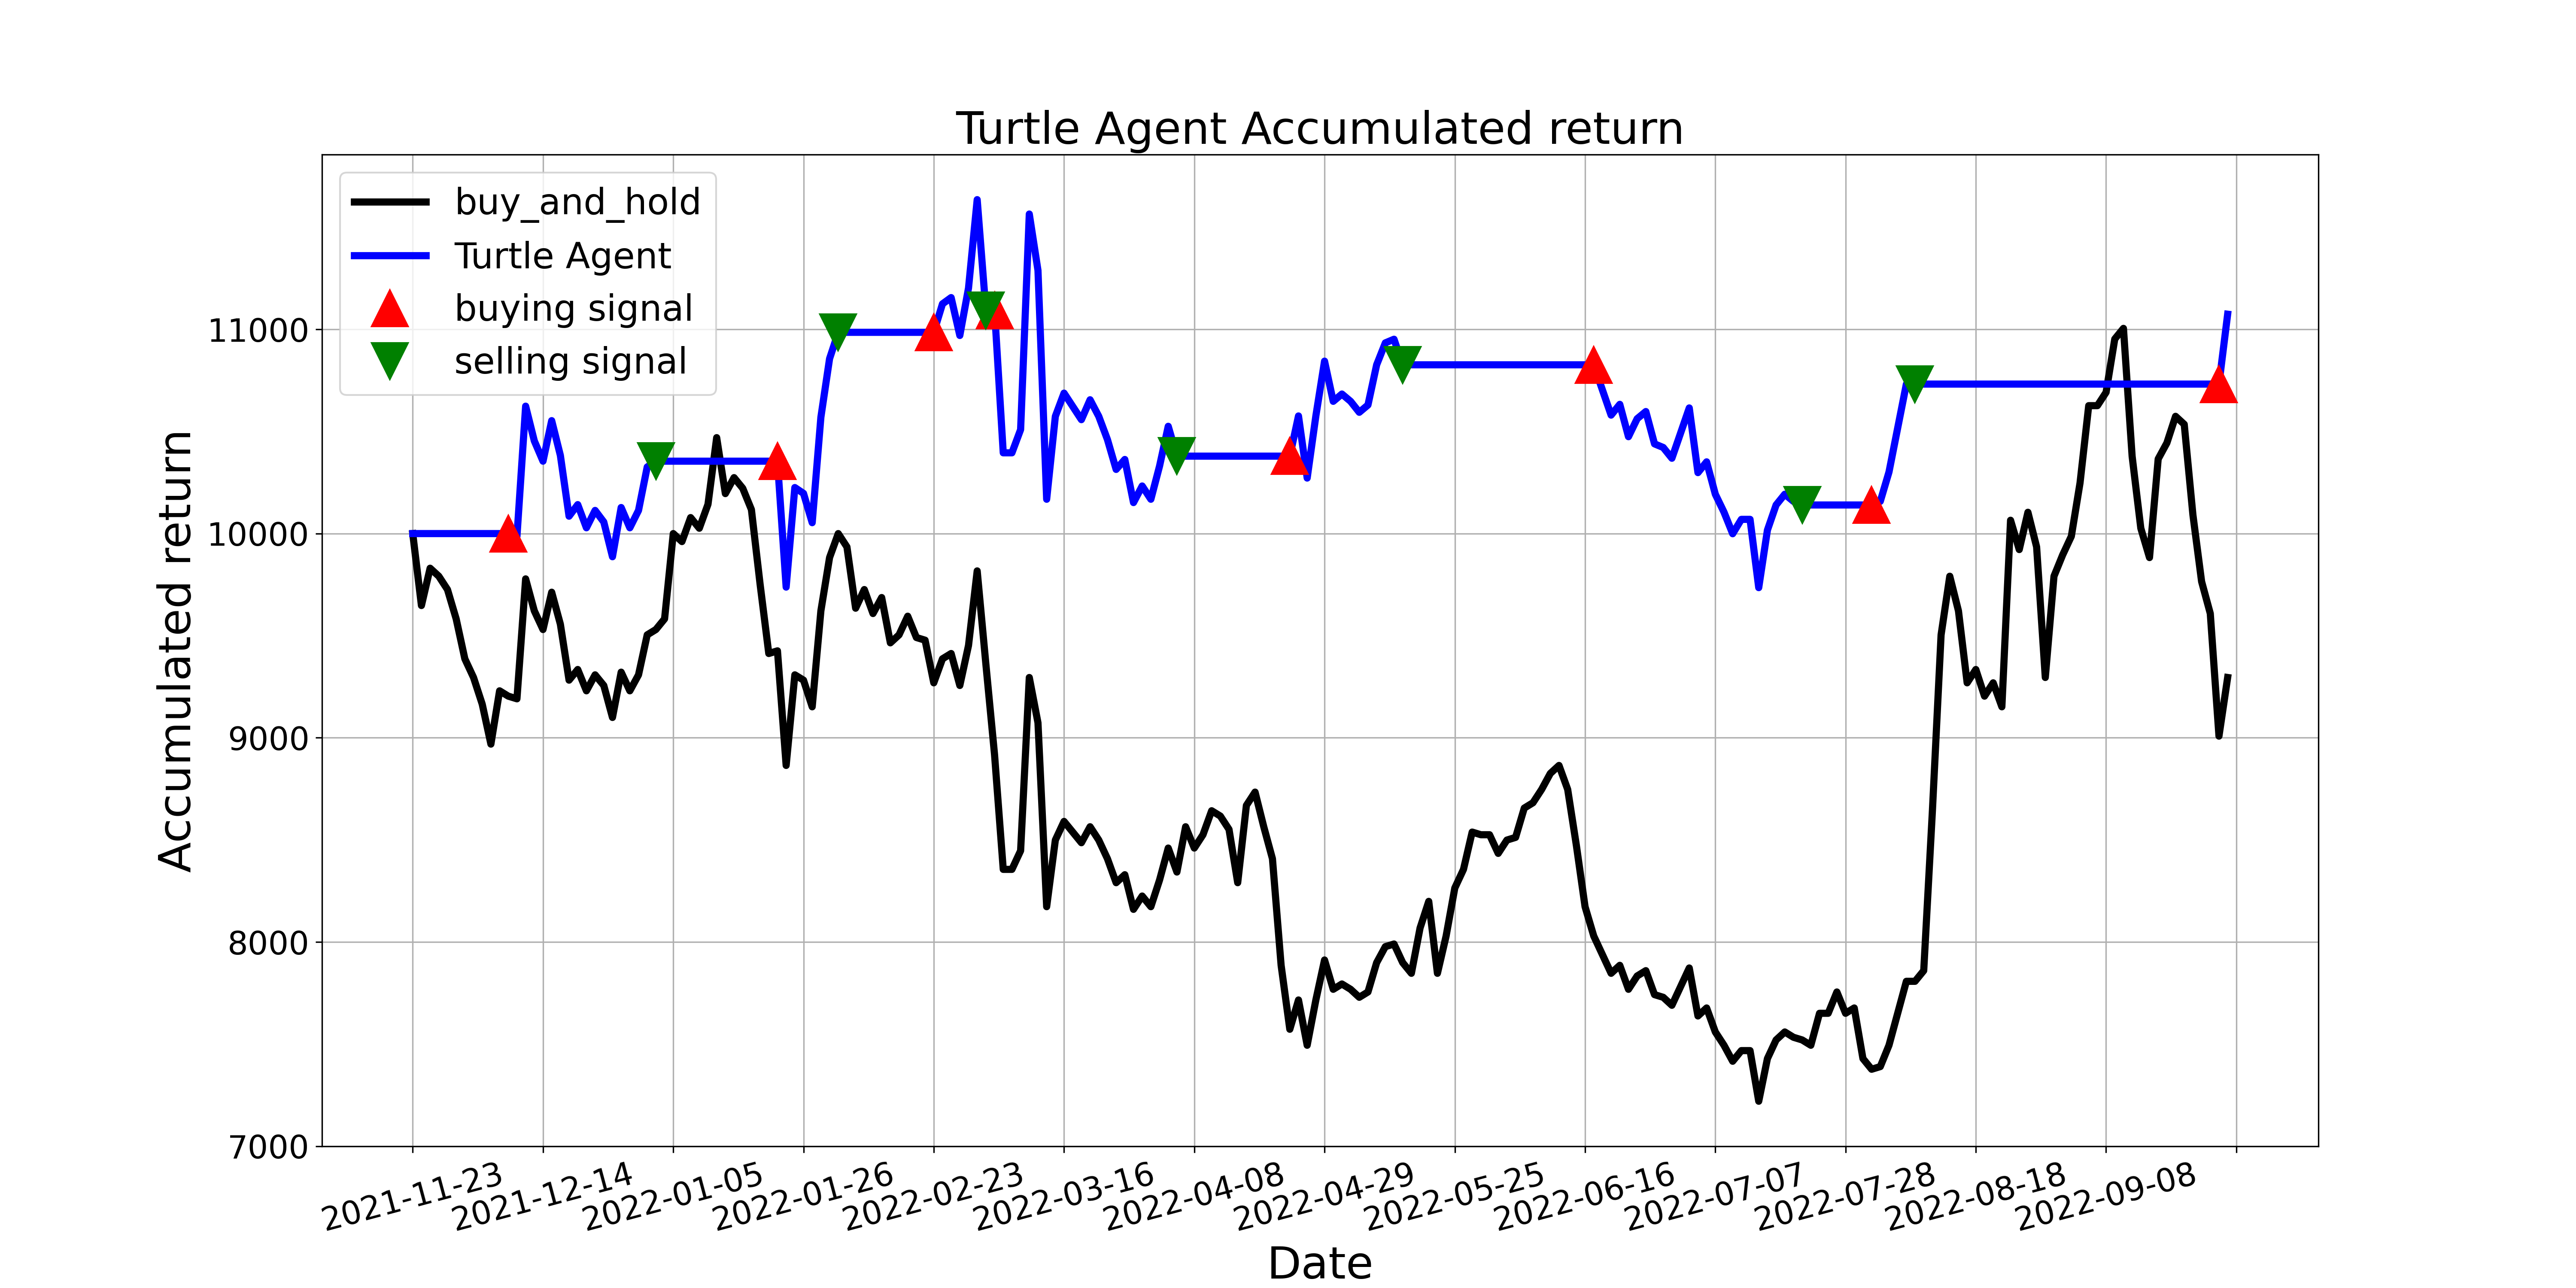

The table this chart was drawn from, first rows:
, tradeDate, B&H, action, operation, return
0, 2021-11-23, 10000, 0.0, 0, 10000
1, 2021-11-24, 9648, 0.0, 0, 10000
2, 2021-11-25, 9830, 0.0, 0, 10000
3, 2021-11-26, 9791, 0.0, 0, 10000
4, 2021-11-29, 9726, 0.0, 0, 10000
5, 2021-11-30, 9582, 0.0, 0, 10000
6, 2021-12-01, 9387, 0.0, 0, 10000
7, 2021-12-02, 9295, 0.0, 0, 10000
8, 2021-12-03, 9165, 0.0, 0, 10000
9, 2021-12-06, 8969, 0.0, 0, 10000
10, 2021-12-07, 9230, 0.0, 0, 10000
11, 2021-12-08, 9204, 1.0, 1, 10000
12, 2021-12-09, 9191, 0.0, 0, 9986
13, 2021-12-10, 9778, 0.0, 0, 10624
14, 2021-12-13, 9622, 0.0, 0, 10454
15, 2021-12-14, 9530, 0.0, 0, 10354
16, 2021-12-15, 9713, 0.0, 0, 10553
17, 2021-12-16, 9556, 0.0, 0, 10383
18, 2021-12-17, 9282, 0.0, 0, 10085
19, 2021-12-20, 9334, 0.0, 0, 10142
20, 2021-12-21, 9230, 0.0, 0, 10028
21, 2021-12-22, 9308, 0.0, 0, 10113
22, 2021-12-23, 9256, 0.0, 0, 10057
23, 2021-12-24, 9100, 0.0, 0, 9887
24, 2021-12-27, 9321, 1.0, 0, 10128
25, 2021-12-28, 9230, 0.0, 0, 10028
26, 2021-12-29, 9308, 0.0, 0, 10113
27, 2021-12-30, 9504, 0.0, 0, 10326
28, 2021-12-31, 9530, 2.0, 2, 10354
29, 2022-01-04, 9582, 0.0, 0, 10354
30, 2022-01-05, 10000, 0.0, 0, 10354
31, 2022-01-06, 9961, 2.0, 0, 10354
32, 2022-01-07, 10078, 0.0, 0, 10354
33, 2022-01-10, 10026, 2.0, 0, 10354
34, 2022-01-11, 10144, 2.0, 0, 10354
35, 2022-01-12, 10470, 2.0, 0, 10354
36, 2022-01-13, 10196, 2.0, 0, 10354
37, 2022-01-14, 10274, 0.0, 0, 10354
38, 2022-01-17, 10222, 0.0, 0, 10354
39, 2022-01-18, 10117, 0.0, 0, 10354
40, 2022-01-19, 9752, 0.0, 0, 10354
41, 2022-01-20, 9413, 0.0, 0, 10354
42, 2022-01-21, 9426, 1.0, 1, 10354
43, 2022-01-24, 8865, 1.0, 0, 9738
44, 2022-01-25, 9308, 1.0, 0, 10225
45, 2022-01-26, 9282, 1.0, 0, 10197
46, 2022-01-27, 9152, 0.0, 0, 10053
47, 2022-01-28, 9622, 0.0, 0, 10570
48, 2022-02-07, 9883, 0.0, 0, 10856
49, 2022-02-08, 10000, 2.0, 2, 10985
50, 2022-02-09, 9935, 2.0, 0, 10985
51, 2022-02-10, 9635, 0.0, 0, 10985
52, 2022-02-11, 9726, 0.0, 0, 10985
53, 2022-02-14, 9608, 0.0, 0, 10985
54, 2022-02-15, 9687, 0.0, 0, 10985
55, 2022-02-16, 9465, 0.0, 0, 10985
56, 2022-02-17, 9504, 0.0, 0, 10985
57, 2022-02-18, 9595, 0.0, 0, 10985
58, 2022-02-21, 9491, 0.0, 0, 10985
59, 2022-02-22, 9478, 0.0, 0, 10985
... 150 more rows
